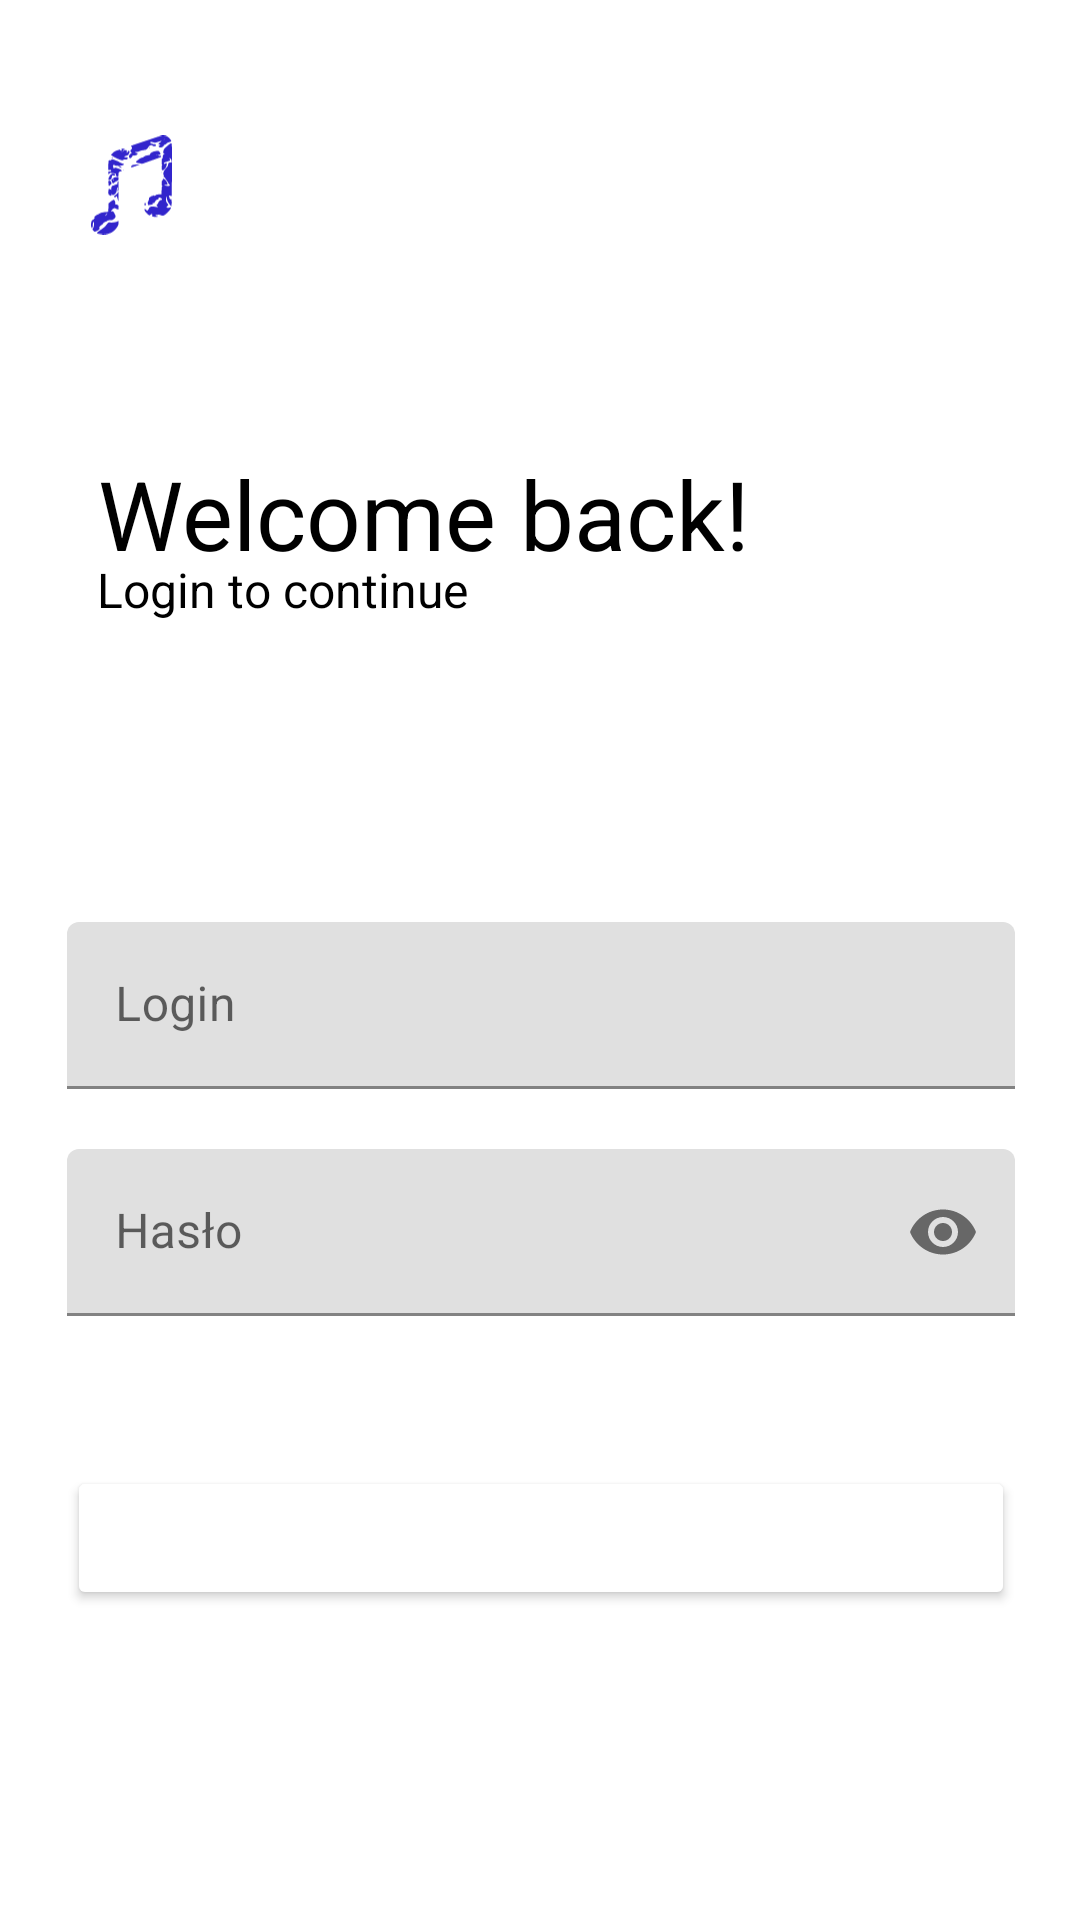

Write the Android layout XML for this screen, with the resource values it uses.
<!-- AndroidManifest.xml: application theme Theme.Collab -->
<!-- res/layout/activity_login.xml -->
<?xml version="1.0" encoding="utf-8"?>
<androidx.constraintlayout.widget.ConstraintLayout xmlns:android="http://schemas.android.com/apk/res/android"
    xmlns:app="http://schemas.android.com/apk/res-auto"
    xmlns:tools="http://schemas.android.com/tools"
    android:layout_width="match_parent"
    android:layout_height="match_parent"
    android:background="@color/blue4"
    tools:context=".login.SignUpActivity">

    <RelativeLayout
        android:layout_width="366dp"
        android:layout_height="621dp"
        android:layout_marginStart="60dp"
        android:layout_marginTop="70dp"
        android:layout_marginEnd="60dp"
        android:layout_marginBottom="70dp"
        android:background="@color/white"
        app:layout_constraintBottom_toBottomOf="parent"
        app:layout_constraintEnd_toEndOf="parent"
        app:layout_constraintStart_toStartOf="parent"
        app:layout_constraintTop_toTopOf="parent">

        <ImageView
            android:id="@+id/logo"
            android:layout_width="53dp"
            android:layout_height="64dp"
            android:layout_marginStart="20dp"
            android:layout_marginTop="20dp"
            android:padding="13dp"
            app:srcCompat="@drawable/ic_collab_logo" />

        <TextView
            android:layout_width="wrap_content"
            android:layout_height="wrap_content"
            android:layout_below="@+id/logo"
            android:layout_marginStart="35dp"
            android:layout_marginTop="56dp"
            android:gravity="center"
            android:text="Welcome back!"
            android:textColor="@color/black"
            android:textSize="32sp" />

        <TextView
            android:id="@+id/mem"
            android:layout_width="wrap_content"
            android:layout_height="wrap_content"
            android:layout_below="@+id/logo"
            android:layout_marginStart="35dp"
            android:layout_marginTop="92dp"
            android:gravity="center"
            android:text="Login to continue"
            android:textColor="@color/black"
            android:textSize="16sp" />

        <LinearLayout
            android:layout_width="match_parent"
            android:layout_height="wrap_content"
            android:layout_below="@+id/mem"
            android:layout_marginHorizontal="25dp"
            android:layout_marginTop="100dp"
            android:orientation="vertical">

            <com.google.android.material.textfield.TextInputLayout
                android:layout_width="match_parent"
                android:layout_height="wrap_content">

                <com.google.android.material.textfield.TextInputEditText
                    android:id="@+id/loginText"
                    android:layout_width="match_parent"
                    android:layout_height="wrap_content"
                    android:hint="Login"
                    android:inputType="text" />
            </com.google.android.material.textfield.TextInputLayout>

            <com.google.android.material.textfield.TextInputLayout
                android:layout_width="match_parent"
                android:layout_height="wrap_content"
                android:layout_marginTop="20dp"
                app:passwordToggleEnabled="true">

                <com.google.android.material.textfield.TextInputEditText
                    android:id="@+id/passwordText"
                    android:layout_width="match_parent"
                    android:layout_height="wrap_content"
                    android:hint="Hasło"
                    android:inputType="textPassword" />
            </com.google.android.material.textfield.TextInputLayout>

            <Button
                android:id="@+id/loginButton"
                android:layout_width="match_parent"
                android:layout_height="wrap_content"
                android:layout_marginTop="50dp"
                android:backgroundTint="@color/blue4"
                android:text="LOG IN"
                android:textColor="@android:color/white"
                tools:ignore="TextContrastCheck" />

        </LinearLayout>


    </RelativeLayout>

</androidx.constraintlayout.widget.ConstraintLayout>
<!-- resources referenced by this layout -->
<resources>
  <color name="black">#FF000000</color>
  <color name="white">#FFFFFFFF</color>
  <!-- drawable ic_collab_logo: vector/xml drawable (drawable, 14465 chars, omitted) -->
  <style name="Theme.Collab" parent="Theme.MaterialComponents.DayNight.DarkActionBar">
          
          <item name="colorPrimary">@color/purple_500</item>
          <item name="colorPrimaryVariant">@color/purple_700</item>
          <item name="colorOnPrimary">@color/white</item>
          
          <item name="colorSecondary">@color/teal_200</item>
          <item name="colorSecondaryVariant">@color/teal_700</item>
          <item name="colorOnSecondary">@color/black</item>
          
          <item name="android:statusBarColor">?attr/colorPrimaryVariant</item>
          
      </style>
  <color name="purple_500">#FF6200EE</color>
  <color name="purple_700">#FF3700B3</color>
  <color name="teal_200">#FF03DAC5</color>
  <color name="teal_700">#FF018786</color>
</resources>
